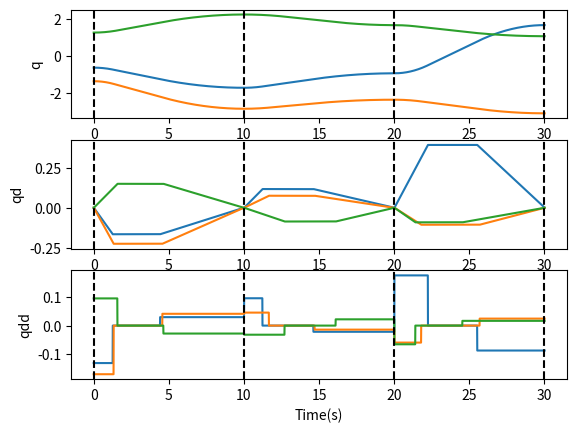

Source code (Python):
import numpy as np
from matplotlib import pyplot as plt


class Trapezoidal:
    """Input:
                    number of joints
                    number of waypoints
                    acceleration values
                    accelerated durations
                    vel constant durations
                    runtime
    Output:
                    q, qd, qdd
    """

    def __init__(self, njoints, nwaypoints, acc, delta_t1, delta_t2, Nf):
        self.njoints = njoints

        self.q0 = np.random.uniform(-np.pi / 2, np.pi / 2, size=(njoints,))
        self.qd0 = np.zeros(njoints)
        self.qdd0 = acc[0, :]

        self.Kq = []
        self.Kv = []
        self.Ka = []
        # (nwaypoints -1 x njoints), matrix of acceleratiion on 1st accelearated
        # duration
        self.acc = acc
        # (nwaypoints -1 x njoints)1st accelerated duration
        self.delta_t1 = delta_t1
        # (nwaypoints -1 x njoints)constant vel duration
        self.delta_t2 = delta_t2

        self.nwaypoints = nwaypoints
        # (nwaypoints - 1x njoints)a list of runtime between 2 consecutive waypoints
        self.Nf = Nf
        self.ts = 0.01

    # #####################################

    def Trapezoidal(self):
        self.initConfig()
        if self.nwaypoints == 1:
            print("Number of waypoints needs to be more 1!")
        else:
            for i in range(self.nwaypoints - 1):
                for j in range(self.njoints):
                    # at one joint between 2 waypoints
                    q_, qd_, qdd_ = self.trapTraj_PTP(
                        self.acc[i, j],
                        self.q[j][-1],
                        self.delta_t1[i, j],
                        self.delta_t2[i, j],
                        self.Nf[i],
                    )
                    self.q[j] = np.append(self.q[j], q_)
                    self.qd[j] = np.append(self.qd[j], qd_)
                    self.qdd[j] = np.append(self.qdd[j], qdd_)
        # self.plotTraj()
        return self.q, self.qd, self.qdd

    def initConfig(self):
        self.q = []
        self.qd = []
        self.qdd = []
        for i in range(self.njoints):
            self.q.append(np.array([self.q0[i]]))
            self.qd.append(np.array([self.qd0[i]]))
            self.qdd.append(np.array([self.qdd0[i]]))

    def trapTraj_PTP(self, a1, q0, n1, n2, N):
        ts = self.ts
        q_ = np.array([q0])
        qd_ = np.array([0])
        qdd_ = np.array([a1])
        # acceleration on 2nd accelarated duration to ensure vel(end) = 0
        a3 = -a1 * n1 / (N - n1 - n2)
        for i in range(1, N):
            if i < n1:
                qdd_ = np.append(qdd_, a1)
                qd_ = np.append(qd_, qd_[i - 1] + qdd_[i - 1] * ts)
                q_ = np.append(q_, q_[i - 1] + qd_[i - 1] * ts)
            elif i >= n1 and i < (n1 + n2):
                qdd_ = np.append(qdd_, 0)
                qd_ = np.append(qd_, qd_[i - 1] + qdd_[i - 1] * ts)
                q_ = np.append(q_, q_[i - 1] + qd_[i - 1] * ts)
            else:
                qdd_ = np.append(qdd_, a3)
                qd_ = np.append(qd_, qd_[i - 1] + qdd_[i - 1] * ts)
                q_ = np.append(q_, q_[i - 1] + qd_[i - 1] * ts)
        return q_, qd_, qdd_

    def plotTraj(self):
        time_slot = np.linspace(
            0.0, (np.sum(self.Nf) + 1) * self.ts, num=(np.sum(self.Nf) + 1)
        )
        fig, axs = plt.subplots(3, 1)
        for i in range(self.njoints):
            axs[0].plot(time_slot, self.q[i])
            axs[0].set_ylabel("q")
            axs[1].plot(time_slot, self.qd[i])
            axs[1].set_ylabel("qd")
            axs[2].plot(time_slot, self.qdd[i])
            axs[2].set_ylabel("qdd")
            axs[2].set_xlabel("Time(s)")
        x = [0, 10, 20, 30]
        for j in range(3):
            for xc in x:
                axs[j].axvline(x=xc, color="black", linestyle="dashed")
        plt.show()


def main():
    njoints = 3
    nwaypoints = 4
    acc = np.random.uniform(-0.2, 0.2, size=(nwaypoints - 1, njoints))
    delta_t1 = np.random.randint(100, 300, size=(nwaypoints - 1, njoints))
    delta_t2 = np.random.randint(300, 400, size=(nwaypoints - 1, njoints))
    # time_points = np.array([[0.0], [10.0], [20.0], [30.0]])

    Nf = np.full(nwaypoints - 1, 1000, dtype=int)
    traj = Trapezoidal(
        njoints=njoints,
        nwaypoints=nwaypoints,
        acc=acc,
        delta_t1=delta_t1,
        delta_t2=delta_t2,
        Nf=Nf,
    )
    q, qd, qdd = traj.Trapezoidal()

    points = np.array([[q[0][i * 1000 - 1] for i in range(nwaypoints)]])

    print(points)

    traj.plotTraj()


if __name__ == "__main__":
    main()
